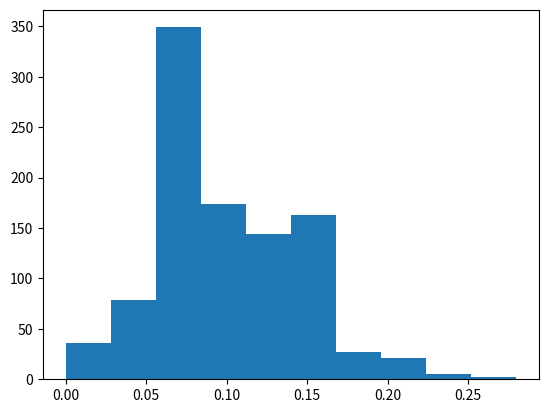

Source code (Python): (Note: this script raises an exception after producing the figure.)
from scipy.stats import bernoulli
from random import choices
from numpy import mean
import matplotlib.pyplot as plt

# freeze the population
k = 50 # number of couples drawn from total population (per sample taken)
p = 0.1 # probability of success
size = 5000 # total population size
total_samples = 1000 # number of total samples (per experiment)
population = bernoulli(p).rvs(size)

# get 1000 means (draw samples with replacement to preserve iid)
means = [mean((choices(population,k=k))) for i in range(total_samples)]

# take a look
plt.hist(means, bins=10)
plt.xlim(0,1,0.1)
# plt.title('1,000 samples of size 124 from a population of 5,000 (p=0.35)')
plt.show()